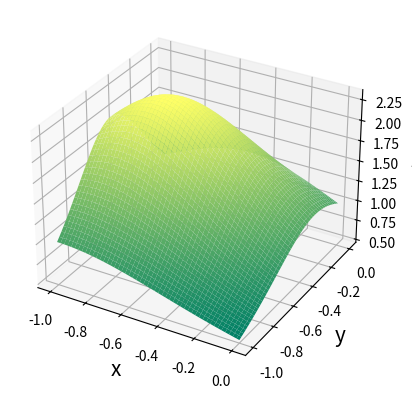

The matplotlib source for this figure:
"""
Dette skriptet plottar ei flate i rommet.
Funksjonsuttrykket og grensene for x og y er hardkoda i 
starten av skriptet.
"""

# Bibliotek
import numpy as np
import matplotlib.pyplot as plt 
from matplotlib import cm

# Funksjon som vi vil plotte
def funk(x,y):
#    return np.cos(x**2 + 0.5*y**2)*np.exp(-(x-1)**2-(y-2)**2)
    return 1/(x**2-x*y+2*y**2+x+y+1)

# Grenser for x og y (hardkoda)
xMin = -1
xMax = 0
yMin = -1
yMax = 0

# Vektorar og matriser med funksjonsverdiar 
# 200 punkt både for x og y
x = np.linspace(xMin, xMax, 200)
y = np.linspace(yMin, yMax, 200)
X, Y = np.meshgrid(x, y)

# Matrise med z-verdiar
Z = funk(X, Y)

# Figur med flateplott
fig = plt.figure(1)
plt.clf()
ax = fig.add_subplot(111, projection='3d')
# Lagar flateplott i rommet
ax.plot_surface(X, Y, Z, cmap = cm.summer)
ax.set_xlabel('x', fontsize = 15)
ax.set_ylabel('y', fontsize = 15)
ax.set_zlabel('z', fontsize = 15)
plt.show()